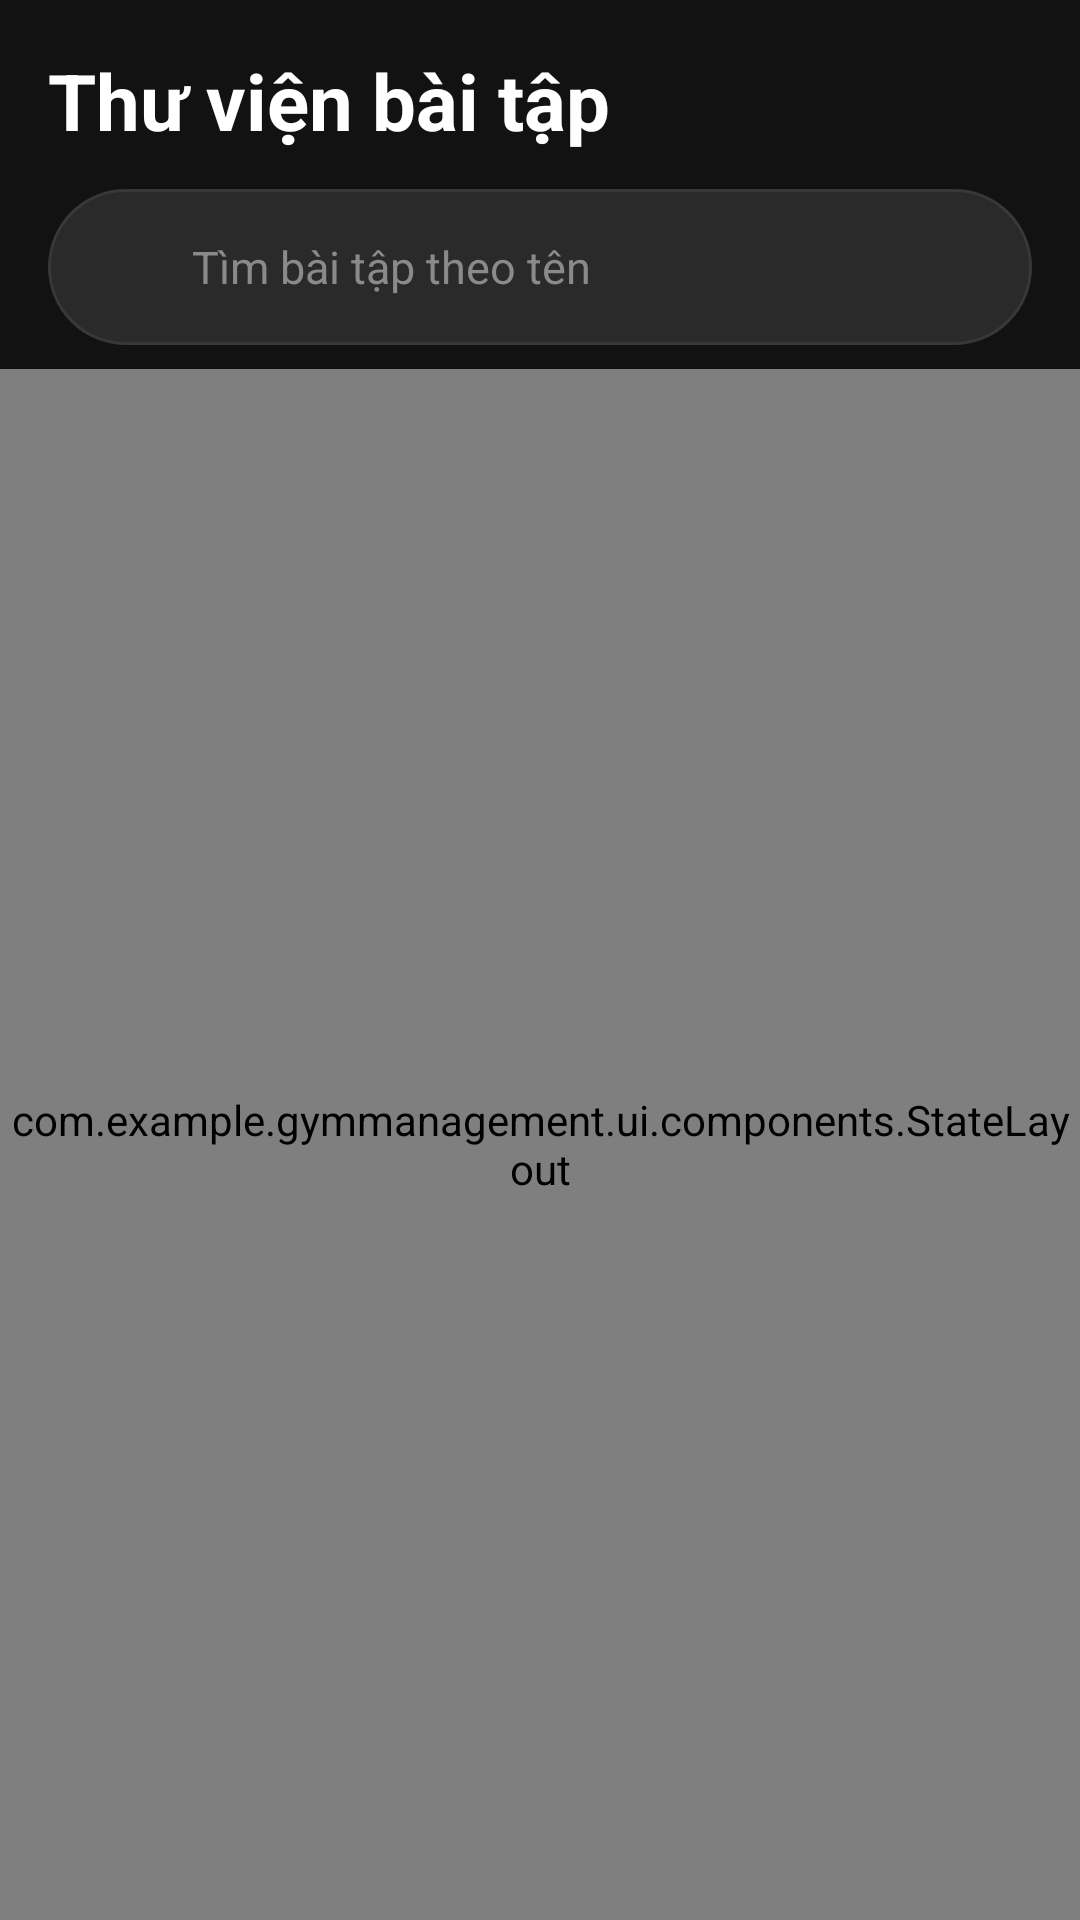

Android layout source for this screen:
<!-- AndroidManifest.xml: application theme Theme.GymManagement -->
<!-- res/layout/fragment_exercise_list.xml -->
<?xml version="1.0" encoding="utf-8"?>
<LinearLayout xmlns:android="http://schemas.android.com/apk/res/android"
    xmlns:app="http://schemas.android.com/apk/res-auto"
    android:layout_width="match_parent"
    android:layout_height="match_parent"
    android:orientation="vertical"
    android:paddingTop="16dp">

    <TextView
        style="@style/Text.Headline"
        android:layout_width="wrap_content"
        android:layout_height="wrap_content"
        android:layout_marginStart="16dp"
        android:text="@string/ex_title" />

    <LinearLayout
        android:layout_width="match_parent"
        android:layout_height="52dp"
        android:layout_marginStart="16dp"
        android:layout_marginTop="12dp"
        android:layout_marginEnd="16dp"
        android:background="@drawable/bg_search"
        android:gravity="center_vertical"
        android:orientation="horizontal"
        android:paddingStart="16dp"
        android:paddingEnd="8dp">

        <ImageView
            android:layout_width="22dp"
            android:layout_height="22dp"
            android:importantForAccessibility="no"
            android:src="@drawable/ic_search"
            app:tint="@color/text_secondary" />

        <EditText
            android:id="@+id/ex_search"
            android:layout_width="0dp"
            android:layout_height="match_parent"
            android:layout_marginStart="10dp"
            android:layout_weight="1"
            android:background="@null"
            android:hint="@string/ex_search_hint"
            android:imeOptions="actionSearch"
            android:importantForAutofill="no"
            android:inputType="text"
            android:maxLines="1"
            android:textColor="@color/text_primary"
            android:textColorHint="@color/text_hint"
            android:textSize="15sp" />

        <ImageButton
            android:id="@+id/ex_search_clear"
            android:layout_width="48dp"
            android:layout_height="48dp"
            android:background="?attr/selectableItemBackgroundBorderless"
            android:contentDescription="@string/action_clear"
            android:src="@drawable/ic_close"
            android:visibility="gone"
            app:tint="@color/text_secondary" />
    </LinearLayout>

    <HorizontalScrollView
        android:layout_width="match_parent"
        android:layout_height="wrap_content"
        android:layout_marginTop="8dp"
        android:scrollbars="none">

        <com.google.android.material.chip.ChipGroup
            android:id="@+id/ex_categories"
            android:layout_width="wrap_content"
            android:layout_height="wrap_content"
            android:paddingStart="16dp"
            android:paddingEnd="16dp"
            app:selectionRequired="true"
            app:singleLine="true"
            app:singleSelection="true" />
    </HorizontalScrollView>

    <HorizontalScrollView
        android:layout_width="match_parent"
        android:layout_height="wrap_content"
        android:scrollbars="none">

        <com.google.android.material.chip.ChipGroup
            android:id="@+id/ex_difficulties"
            android:layout_width="wrap_content"
            android:layout_height="wrap_content"
            android:paddingStart="16dp"
            android:paddingEnd="16dp"
            app:selectionRequired="true"
            app:singleLine="true"
            app:singleSelection="true" />
    </HorizontalScrollView>

    <com.example.gymmanagement.ui.components.StateLayout
        android:id="@+id/ex_state"
        android:layout_width="match_parent"
        android:layout_height="0dp"
        android:layout_weight="1">

        <androidx.recyclerview.widget.RecyclerView
            android:id="@+id/ex_list"
            android:layout_width="match_parent"
            android:layout_height="match_parent"
            android:clipToPadding="false"
            android:padding="16dp" />
    </com.example.gymmanagement.ui.components.StateLayout>
</LinearLayout>
<!-- resources referenced by this layout -->
<resources>
  <color name="text_hint">#8A8A8A</color>
  <color name="text_primary">#FFFFFF</color>
  <color name="text_secondary">#BDBDBD</color>
  <!-- drawable bg_search (drawable) -->
  <?xml version="1.0" encoding="utf-8"?>
  <shape xmlns:android="http://schemas.android.com/apk/res/android">
      <solid android:color="@color/bg_surface" />
      <corners android:radius="28dp" />
      <stroke android:width="1dp" android:color="@color/divider" />
  </shape>
  <string name="action_clear">Xóa</string>
  <string name="ex_search_hint">Tìm bài tập theo tên</string>
  <string name="ex_title">Thư viện bài tập</string>
  <style name="Text.Headline" parent="">
          <item name="android:textColor">@color/text_primary</item>
          <item name="android:textSize">26sp</item>
          <item name="android:textStyle">bold</item>
      </style>
  <color name="bg_surface">#2A2A2A</color>
  <color name="divider">#383838</color>
  <color name="primary">#E53935</color>
  <color name="white">#FFFFFF</color>
  <color name="primary_dark">#B71C1C</color>
  <color name="bg_card">#1E1E1E</color>
  <color name="danger">#EF5350</color>
  <color name="bg_main">#121212</color>
  <style name="Widget.Gym.Button" parent="Widget.Material3.Button">
          <item name="android:minHeight">52dp</item>
          <item name="android:textSize">16sp</item>
          <item name="android:textStyle">bold</item>
          <item name="android:textAllCaps">false</item>
          <item name="cornerRadius">14dp</item>
          <item name="backgroundTint">@color/primary</item>
      </style>
  <style name="Widget.Gym.Input" parent="Widget.Material3.TextInputLayout.OutlinedBox">
          <item name="boxStrokeColor">@color/primary</item>
          <item name="boxCornerRadiusTopStart">14dp</item>
          <item name="boxCornerRadiusTopEnd">14dp</item>
          <item name="boxCornerRadiusBottomStart">14dp</item>
          <item name="boxCornerRadiusBottomEnd">14dp</item>
          <item name="hintTextColor">@color/primary</item>
          <item name="android:textColorHint">@color/text_hint</item>
      </style>
  <style name="ThemeOverlay.Gym.BottomSheet" parent="ThemeOverlay.Material3.BottomSheetDialog">
          <item name="bottomSheetStyle">@style/Widget.Gym.BottomSheet</item>
      </style>
  <style name="ThemeOverlay.Gym.Dialog" parent="ThemeOverlay.Material3.MaterialAlertDialog">
          <item name="colorSurface">@color/bg_card</item>
          <item name="shapeAppearanceOverlay">@style/ShapeAppearance.Gym.Large</item>
      </style>
  <style name="Widget.Gym.BottomSheet" parent="Widget.Material3.BottomSheet">
          <item name="backgroundTint">@color/bg_card</item>
          <item name="shapeAppearanceOverlay">@style/ShapeAppearance.Gym.Sheet</item>
      </style>
  <style name="ShapeAppearance.Gym.Large" parent="ShapeAppearance.Material3.Corner.Large">
          <item name="cornerSize">20dp</item>
      </style>
  <style name="ShapeAppearance.Gym.Sheet" parent="">
          <item name="cornerFamily">rounded</item>
          <item name="cornerSizeTopLeft">24dp</item>
          <item name="cornerSizeTopRight">24dp</item>
          <item name="cornerSizeBottomLeft">0dp</item>
          <item name="cornerSizeBottomRight">0dp</item>
      </style>
</resources>
